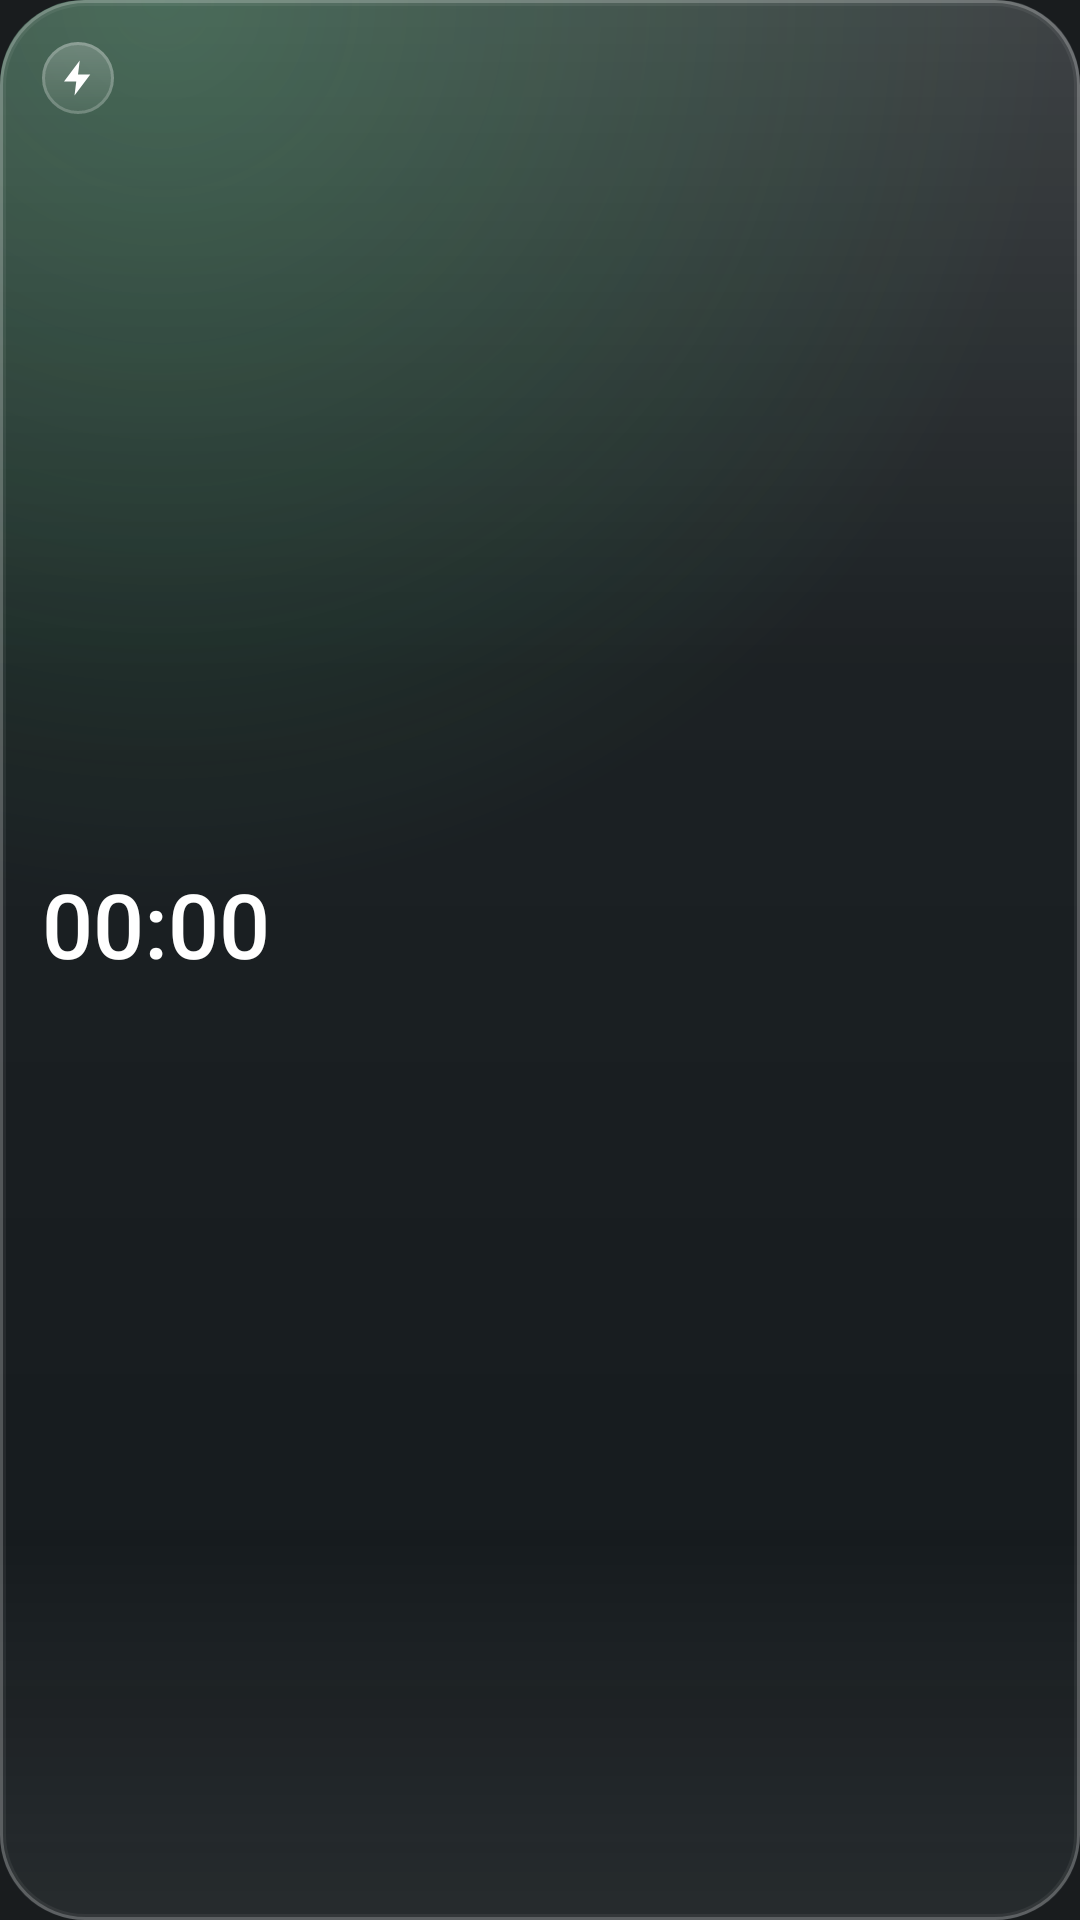

Android layout source for this screen:
<!-- AndroidManifest.xml: application theme android:Theme.DeviceDefault.NoActionBar -->
<!-- res/layout/widget_small.xml -->
<?xml version="1.0" encoding="utf-8"?>
<LinearLayout xmlns:android="http://schemas.android.com/apk/res/android"
    android:id="@+id/root"
    android:layout_width="match_parent"
    android:layout_height="match_parent"
    android:background="@drawable/widget_bg_green"
    android:orientation="vertical"
    android:padding="14dp">

    <LinearLayout
        android:layout_width="match_parent"
        android:layout_height="wrap_content"
        android:gravity="center_vertical"
        android:orientation="horizontal">

        <ImageView
            android:id="@+id/icon"
            android:layout_width="24dp"
            android:layout_height="24dp"
            android:background="@drawable/widget_icon_bg"
            android:importantForAccessibility="no"
            android:padding="5dp"
            android:src="@drawable/widget_bolt" />

        <TextView
            android:id="@+id/status"
            android:layout_width="0dp"
            android:layout_height="wrap_content"
            android:layout_marginStart="8dp"
            android:layout_weight="1"
            android:ellipsize="end"
            android:maxLines="1"
            android:textColor="#FF4ADE80"
            android:textSize="11sp"
            android:textStyle="bold" />
    </LinearLayout>

    <LinearLayout
        android:layout_width="match_parent"
        android:layout_height="0dp"
        android:layout_weight="1"
        android:gravity="center_vertical"
        android:orientation="vertical">

        <Chronometer
            android:id="@+id/countdown"
            android:layout_width="wrap_content"
            android:layout_height="wrap_content"
            android:fontFamily="sans-serif-medium"
            android:includeFontPadding="false"
            android:maxLines="1"
            android:textColor="#FFFFFFFF"
            android:textSize="30sp" />

        <TextView
            android:id="@+id/nodata"
            android:layout_width="wrap_content"
            android:layout_height="wrap_content"
            android:textColor="#FFC9CDD3"
            android:textSize="16sp"
            android:textStyle="bold"
            android:text="Немає даних"
            android:visibility="gone" />

        <TextView
            android:id="@+id/at"
            android:layout_width="wrap_content"
            android:layout_height="wrap_content"
            android:maxLines="1"
            android:textColor="#FFC9CDD3"
            android:textSize="12sp" />
    </LinearLayout>

    <LinearLayout
        android:id="@+id/strip"
        android:layout_width="match_parent"
        android:layout_height="10dp"
        android:orientation="horizontal" />

    <TextView
        android:id="@+id/queue"
        android:layout_width="wrap_content"
        android:layout_height="wrap_content"
        android:layout_marginTop="5dp"
        android:maxLines="1"
        android:textColor="#FF7D838C"
        android:textSize="10sp" />
</LinearLayout>
<!-- resources referenced by this layout -->
<resources>
  <!-- drawable widget_bg_green (drawable) -->
  <?xml version="1.0" encoding="utf-8"?>
  <layer-list xmlns:android="http://schemas.android.com/apk/res/android">
      
      <item>
          <shape>
              <solid android:color="#8C12161C" />
              <corners android:radius="28dp" />
          </shape>
      </item>
      
      <item>
          <shape>
              <gradient
                  android:type="radial"
                  android:centerX="0.15"
                  android:centerY="0.0"
                  android:gradientRadius="300dp"
                  android:startColor="#404ADE80"
                  android:endColor="#004ADE80" />
              <corners android:radius="28dp" />
          </shape>
      </item>
      
      <item>
          <shape>
              <gradient
                  android:angle="270"
                  android:startColor="#2EFFFFFF"
                  android:centerColor="#08FFFFFF"
                  android:centerY="0.35"
                  android:endColor="#00FFFFFF" />
              <corners android:radius="28dp" />
          </shape>
      </item>
      
      <item>
          <shape>
              <gradient
                  android:angle="90"
                  android:startColor="#14FFFFFF"
                  android:centerColor="#00FFFFFF"
                  android:centerY="0.2"
                  android:endColor="#00FFFFFF" />
              <corners android:radius="28dp" />
          </shape>
      </item>
      
      <item>
          <shape>
              <solid android:color="#00000000" />
              <stroke android:width="1dp" android:color="#40FFFFFF" />
              <corners android:radius="28dp" />
          </shape>
      </item>
      
      <item android:bottom="1dp" android:left="1dp" android:right="1dp" android:top="1dp">
          <shape>
              <solid android:color="#00000000" />
              <stroke android:width="1dp" android:color="#0FFFFFFF" />
              <corners android:radius="27dp" />
          </shape>
      </item>
  </layer-list>
  <!-- drawable widget_bolt (drawable) -->
  <?xml version="1.0" encoding="utf-8"?>
  <vector xmlns:android="http://schemas.android.com/apk/res/android"
      android:width="24dp" android:height="24dp"
      android:viewportWidth="24" android:viewportHeight="24">
      <path android:fillColor="#FFFFFFFF" android:pathData="M13,2L4,14h7l-1,8 9,-12h-7z" />
  </vector>
  <!-- drawable widget_icon_bg (drawable) -->
  <?xml version="1.0" encoding="utf-8"?>
  <layer-list xmlns:android="http://schemas.android.com/apk/res/android">
      <item>
          <shape android:shape="oval">
              <gradient android:angle="270" android:startColor="#38FFFFFF" android:endColor="#0FFFFFFF" />
          </shape>
      </item>
      <item>
          <shape android:shape="oval">
              <solid android:color="#00000000" />
              <stroke android:width="1dp" android:color="#33FFFFFF" />
          </shape>
      </item>
  </layer-list>
</resources>
